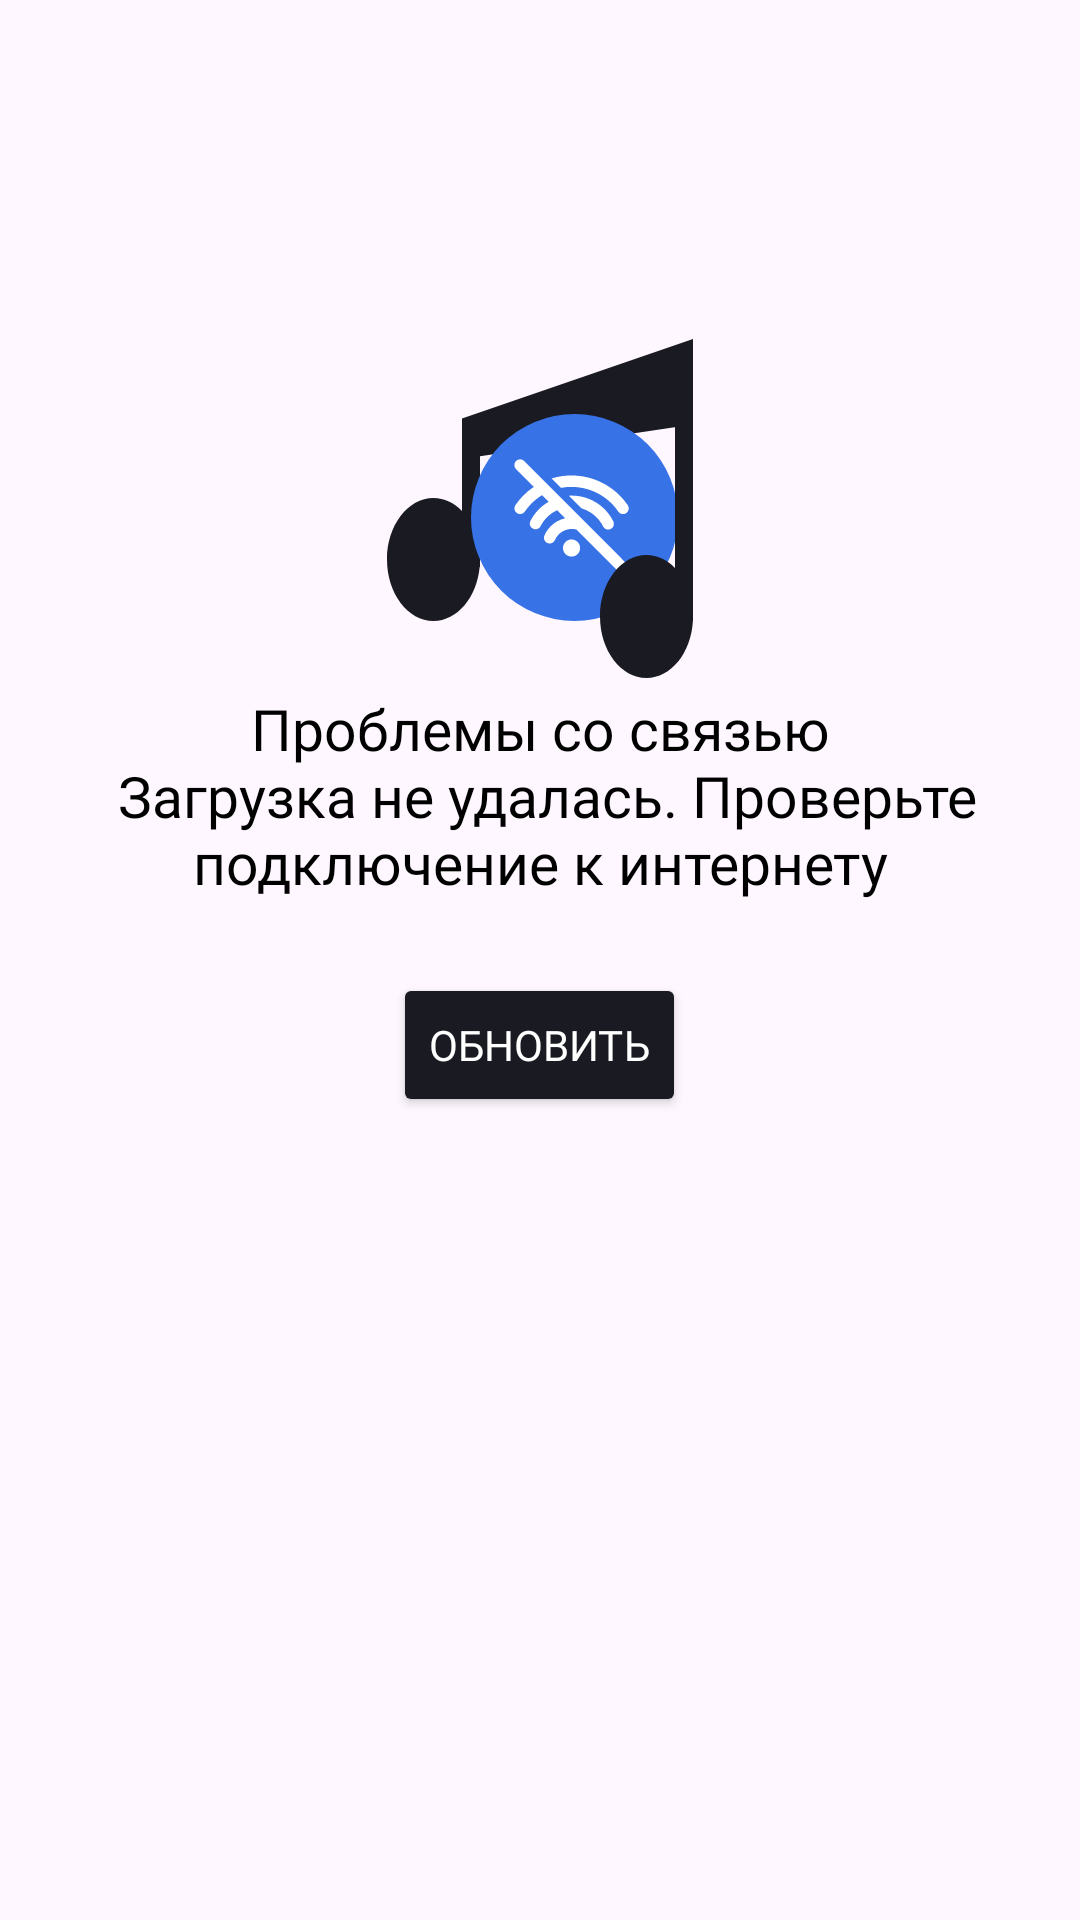

Produce the Android XML layout that renders to this screen, including the resource entries it uses.
<!-- AndroidManifest.xml: application theme Theme.Material3.DayNight.NoActionBar -->
<!-- res/layout/error_search.xml -->
<?xml version="1.0" encoding="utf-8"?>
<LinearLayout xmlns:android="http://schemas.android.com/apk/res/android"
    xmlns:app="http://schemas.android.com/apk/res-auto"
    android:layout_width="match_parent"
    android:layout_height="match_parent"
    android:background="@color/backgroundSettings"
    android:orientation="vertical">

    <TextView
        android:layout_width="wrap_content"
        android:layout_height="wrap_content"
        android:fontFamily="@font/ys_display_medium"
        android:gravity="center"
        android:paddingTop="110dp"
        android:text="@string/errorSearch"
        android:textColor="@color/textSettingsColor"
        android:textFontWeight="400"
        android:textSize="19sp"
        app:drawableTopCompat="@drawable/error_search" />

    <Button
        android:id="@+id/errorButtonRefresh"
        android:layout_width="wrap_content"
        android:layout_height="wrap_content"
        android:layout_gravity="center"
        android:layout_marginTop="24dp"
        android:backgroundTint="@color/refreshButtonBackground"
        android:fontFamily="@font/ys_display_medium"
        android:text="@string/refresh"
        android:textColor="@color/refreshButtonText"
        android:textFontWeight="500"
        android:textSize="14sp" />

</LinearLayout>
<!-- resources referenced by this layout -->
<resources>
  <color name="refreshButtonBackground">#1A1B22</color>
  <color name="refreshButtonText">#FFFFFF</color>
  <color name="textSettingsColor">#000000</color>
  <!-- drawable error_search: vector/xml drawable (drawable, 3705 chars, omitted) -->
  <string name="errorSearch">Проблемы со связью\n Загрузка не удалась. Проверьте подключение к интернету</string>
  <string name="refresh">Обновить</string>
</resources>
